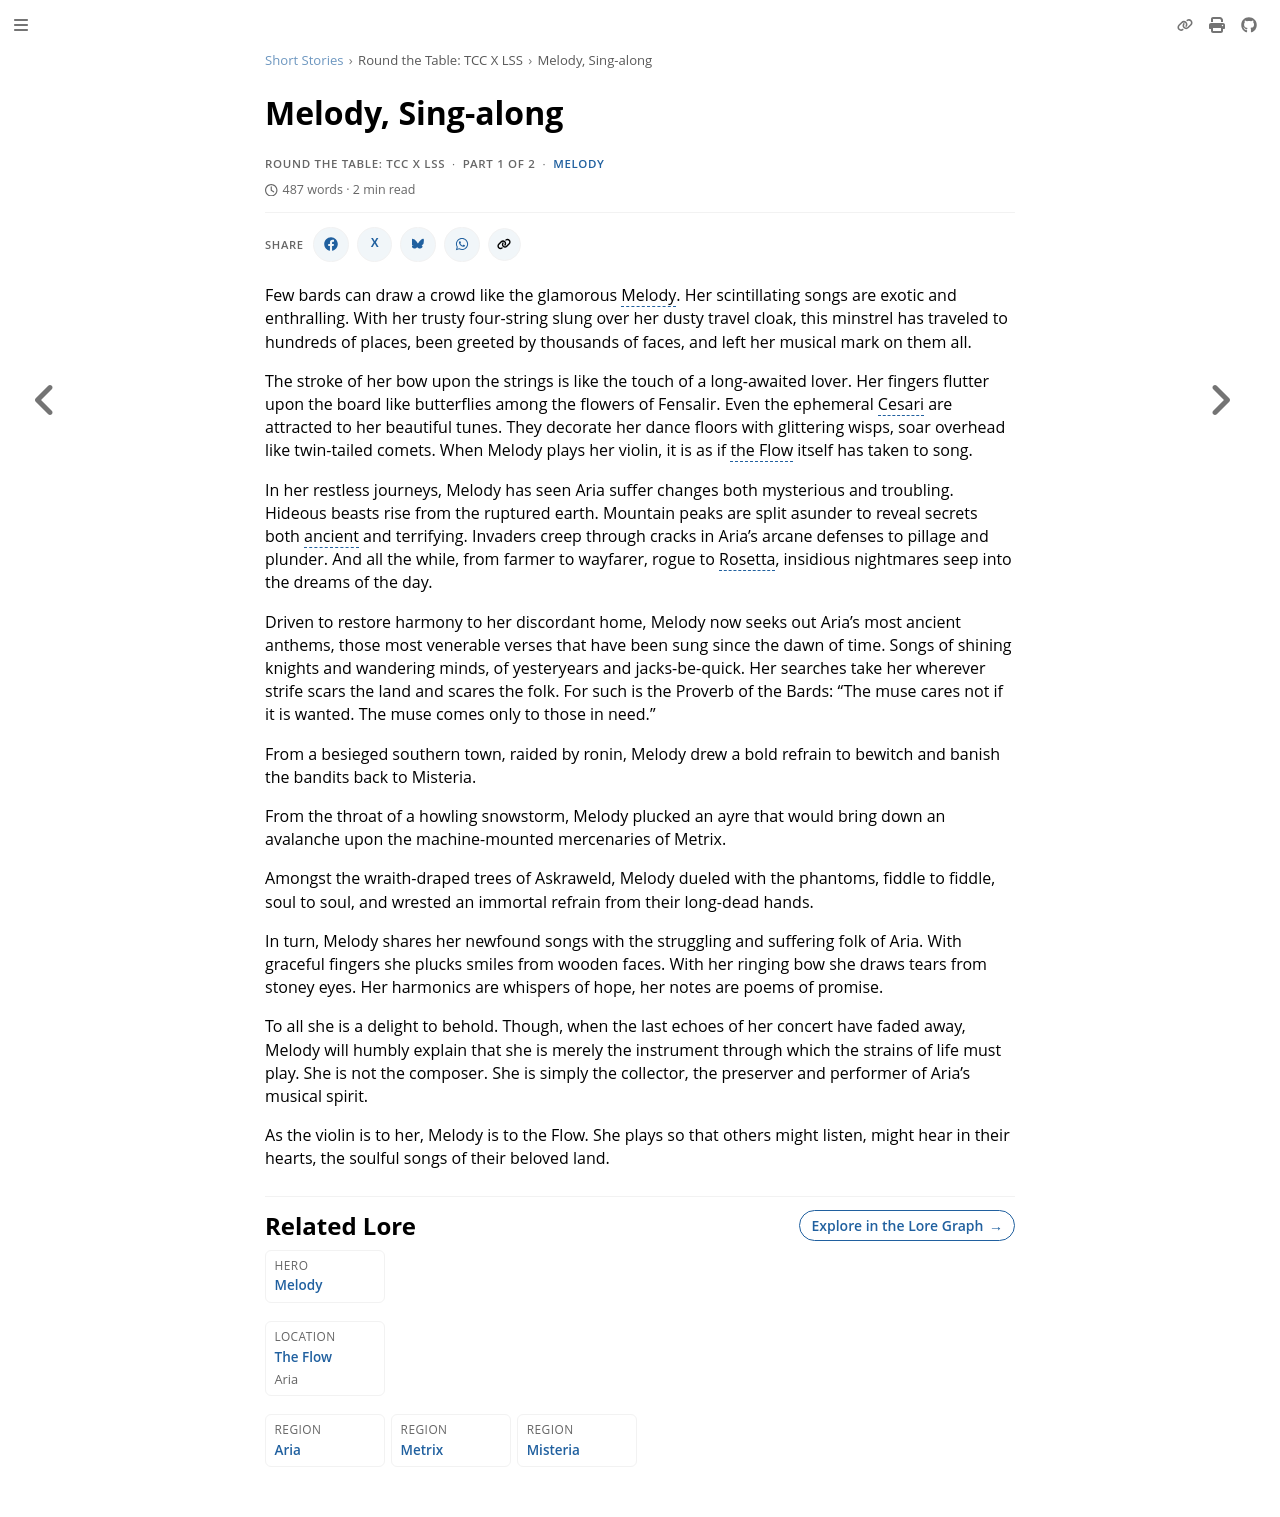

repository: nathaneastwood/fablore · page: short-stories/round-the-table/melody-sing-along.html · generator: mdbook

# Melody, Sing-along

Few bards can draw a crowd like the glamorous Melody. Her scintillating songs are exotic and enthralling. With her trusty four-string slung over her dusty travel cloak, this minstrel has traveled to hundreds of places, been greeted by thousands of faces, and left her musical mark on them all.

The stroke of her bow upon the strings is like the touch of a long-awaited lover. Her fingers flutter upon the board like butterflies among the flowers of Fensalir. Even the ephemeral Cesari are attracted to her beautiful tunes. They decorate her dance floors with glittering wisps, soar overhead like twin-tailed comets. When Melody plays her violin, it is as if the Flow itself has taken to song.

In her restless journeys, Melody has seen Aria suffer changes both mysterious and troubling. Hideous beasts rise from the ruptured earth. Mountain peaks are split asunder to reveal secrets both ancient and terrifying. Invaders creep through cracks in Aria's arcane defenses to pillage and plunder. And all the while, from farmer to wayfarer, rogue to Rosetta, insidious nightmares seep into the dreams of the day.

Driven to restore harmony to her discordant home, Melody now seeks out Aria's most ancient anthems, those most venerable verses that have been sung since the dawn of time. Songs of shining knights and wandering minds, of yesteryears and jacks-be-quick. Her searches take her wherever strife scars the land and scares the folk. For such is the Proverb of the Bards: "The muse cares not if it is wanted. The muse comes only to those in need."

From a besieged southern town, raided by ronin, Melody drew a bold refrain to bewitch and banish the bandits back to Misteria.

From the throat of a howling snowstorm, Melody plucked an ayre that would bring down an avalanche upon the machine-mounted mercenaries of Metrix.

Amongst the wraith-draped trees of Askraweld, Melody dueled with the phantoms, fiddle to fiddle, soul to soul, and wrested an immortal refrain from their long-dead hands.

In turn, Melody shares her newfound songs with the struggling and suffering folk of Aria. With graceful fingers she plucks smiles from wooden faces. With her ringing bow she draws tears from stoney eyes. Her harmonics are whispers of hope, her notes are poems of promise.

To all she is a delight to behold. Though, when the last echoes of her concert have faded away, Melody will humbly explain that she is merely the instrument through which the strains of life must play. She is not the composer. She is simply the collector, the preserver and performer of Aria's musical spirit.

As the violin is to her, Melody is to the Flow. She plays so that others might listen, might hear in their hearts, the soulful songs of their beloved land.
